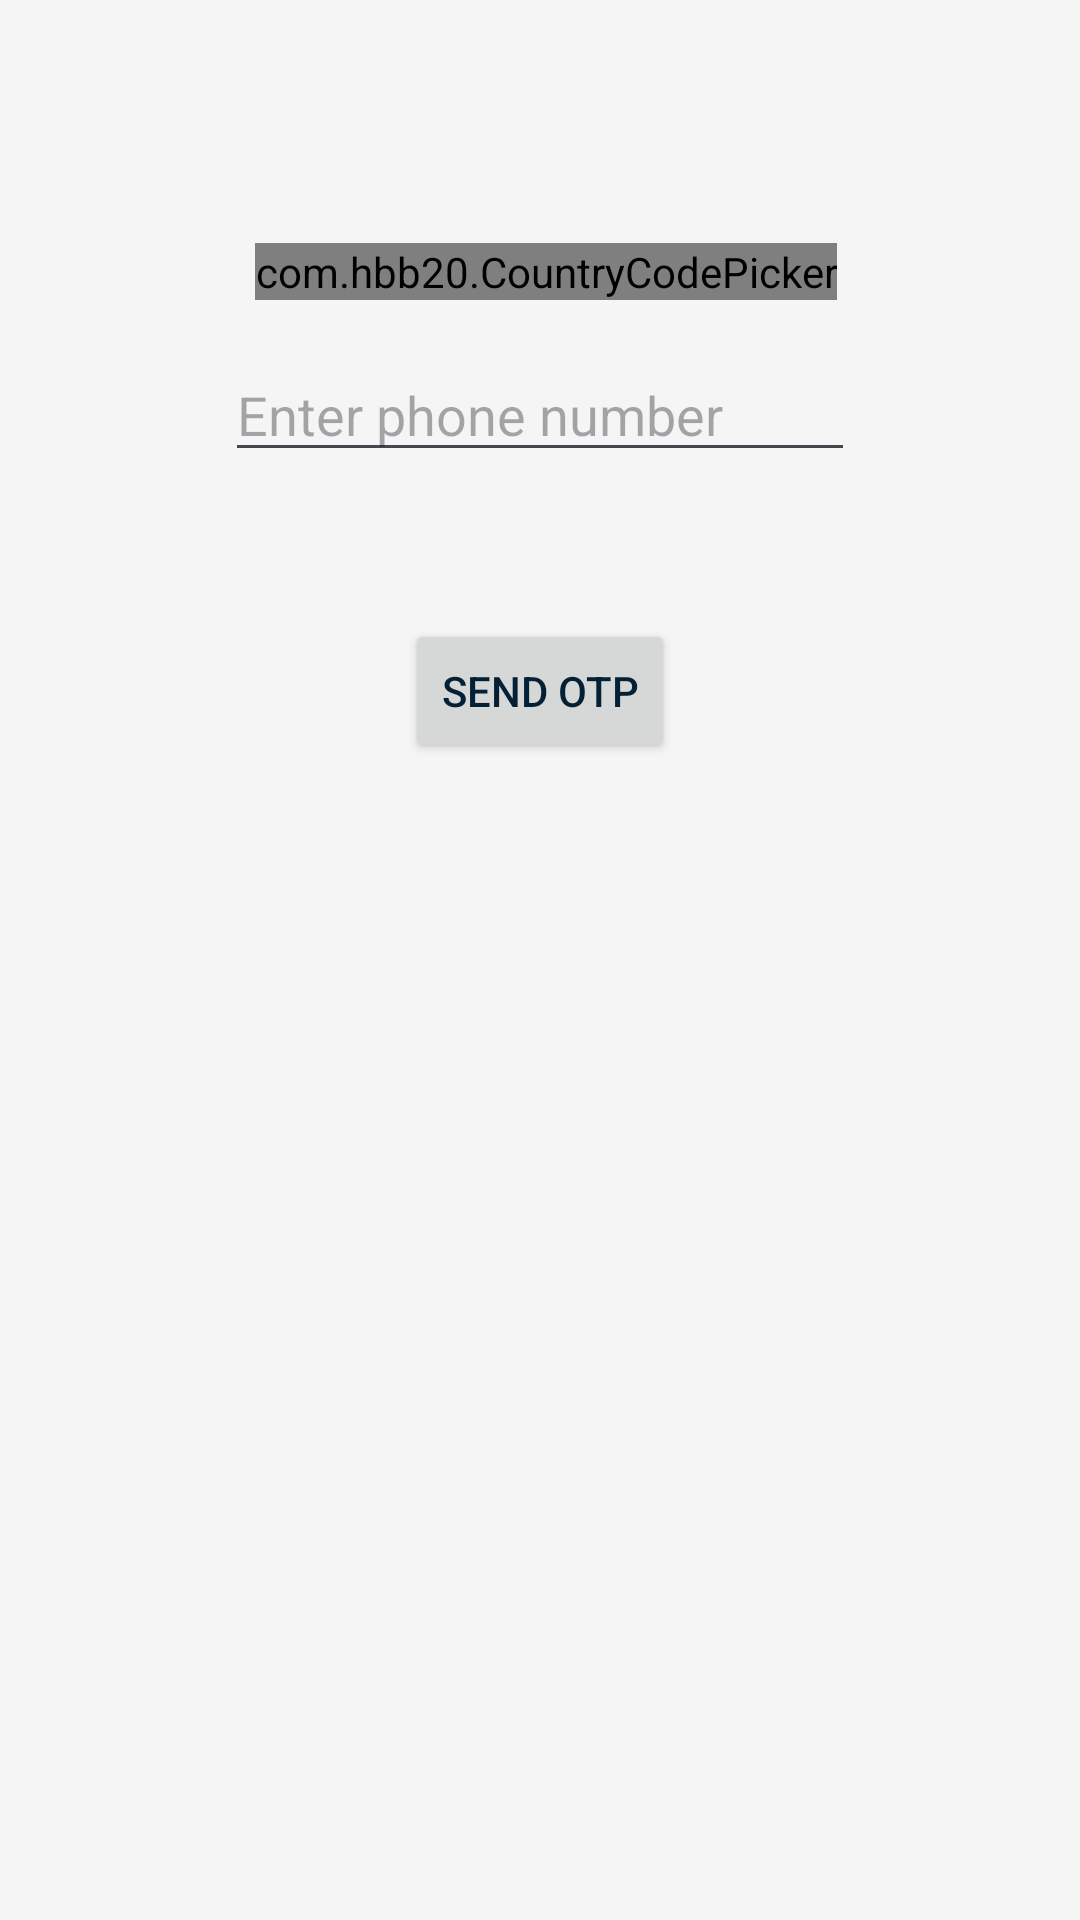

Reconstruct the res/layout file that produces this screen, plus the resources it refers to.
<!-- AndroidManifest.xml: application theme Theme.CampusFriends -->
<!-- res/layout/activity_main.xml -->
<?xml version="1.0" encoding="utf-8"?>
<androidx.constraintlayout.widget.ConstraintLayout xmlns:android="http://schemas.android.com/apk/res/android"
    xmlns:app="http://schemas.android.com/apk/res-auto"
    xmlns:tools="http://schemas.android.com/tools"
    android:layout_width="match_parent"
    android:layout_height="match_parent"
    tools:context=".MainActivity">

    <com.hbb20.CountryCodePicker
        android:id="@+id/country_code"
        android:layout_width="wrap_content"
        android:layout_height="wrap_content"
        android:layout_marginStart="10dp"
        android:layout_marginBottom="16dp"
        app:ccp_autoDetectCountry="true"
        app:ccp_defaultNameCode="IND"
        app:ccp_showFlag="true"
        app:ccp_showFullName="true"
        app:ccp_showNameCode="true"
        app:layout_constraintBottom_toTopOf="@+id/phone_no"
        app:layout_constraintStart_toStartOf="@+id/phone_no"></com.hbb20.CountryCodePicker>

    <EditText
        android:id="@+id/phone_no"
        android:layout_width="wrap_content"
        android:layout_height="wrap_content"
        android:layout_marginTop="116dp"
        android:drawableStart="@drawable/phone_edittext"
        android:drawablePadding="12dp"
        android:ems="10"
        android:hint="Enter phone number"
        android:inputType="phone"
        app:layout_constraintEnd_toEndOf="parent"
        app:layout_constraintStart_toStartOf="parent"
        app:layout_constraintTop_toTopOf="parent" />

    <Button
        android:id="@+id/send_otp"
        android:layout_width="wrap_content"
        android:layout_height="wrap_content"
        android:layout_marginTop="49dp"
        android:text="Send OTP"
        app:layout_constraintEnd_toEndOf="parent"
        app:layout_constraintStart_toStartOf="parent"
        app:layout_constraintTop_toBottomOf="@+id/phone_no"/>

    <EditText
        android:id="@+id/otp_text"
        android:layout_width="wrap_content"
        android:layout_height="wrap_content"
        android:layout_marginTop="49dp"
        android:ems="10"
        android:hint="Enter OTP"
        android:drawableStart="@drawable/otp_edittext"
        android:drawablePadding="12dp"
        android:inputType="number"
        app:layout_constraintEnd_toEndOf="parent"
        app:layout_constraintStart_toStartOf="parent"
        app:layout_constraintTop_toBottomOf="@+id/send_otp"
        android:visibility="gone"/>

    <Button
        android:id="@+id/verify"
        android:layout_width="wrap_content"
        android:layout_height="wrap_content"
        android:layout_marginTop="51dp"
        android:text="Verify"
        app:layout_constraintEnd_toEndOf="parent"
        app:layout_constraintStart_toStartOf="parent"
        app:layout_constraintTop_toBottomOf="@+id/otp_text"
        android:visibility="gone"/>

    <ProgressBar
        android:id="@+id/progressBar"
        style="?android:attr/progressBarStyle"
        android:layout_width="wrap_content"
        android:layout_height="wrap_content"
        android:layout_marginStart="19dp"
        android:layout_marginTop="8dp"
        android:indeterminate="true"
        app:layout_constraintStart_toStartOf="@+id/verify"
        app:layout_constraintTop_toBottomOf="@+id/verify"
        android:visibility="gone"/>

</androidx.constraintlayout.widget.ConstraintLayout>
<!-- resources referenced by this layout -->
<resources>
  <style name="Theme.CampusFriends" parent="Base.Theme.CampusFriends" />
  <style name="Base.Theme.CampusFriends" parent="Theme.Material3.DayNight.NoActionBar">
          
          
          <item name="colorPrimary">@color/colorPrimary_Light</item>
          <item name="colorPrimaryVariant">@color/colorPrimaryVariant_Light</item>
          <item name="colorOnPrimary">@color/colorOnPrimary_Light</item>
          
  
          
          <item name="colorSecondary">@color/colorSecondary_Light</item>
          <item name="colorSecondaryVariant">@color/colorSecondaryVariant_Light</item>
          <item name="colorOnSecondary">@color/white</item>
          <item name="android:colorBackground">@color/colorBackground_Light</item>
          <item name="colorForFrag">@color/colorSecondaryLight_Light</item>
  
          
          <item name="android:textColor">@color/colorSecondaryVariant_Light</item>
          
          
  
  
          
          <item name="android:statusBarColor" tools:targetApi="l">?attr/colorPrimary</item>
          <item name="windowActionBar">false</item>
          <item name="windowNoTitle">true</item>
      </style>
  <color name="colorPrimary_Light">#ff8781</color>
  <color name="colorPrimaryVariant_Light">#f05454</color>
  <color name="colorOnPrimary_Light">#121212</color>
  <color name="colorSecondary_Light">#30475e</color>
  <color name="colorSecondaryVariant_Light">#032034</color>
  <color name="white">#FFFFFFFF</color>
  <color name="colorBackground_Light">#F5F5F5</color>
  <color name="colorSecondaryLight_Light">#5c728b</color>
</resources>
